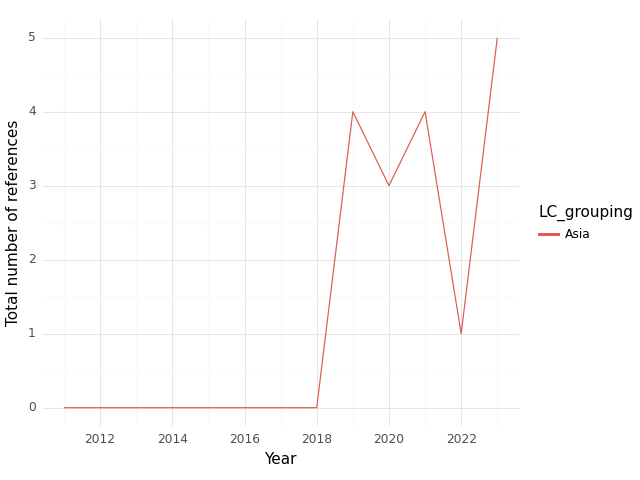

Data behind this chart, as committed beside it:
, index, LC_grouping, Year, intersection, climate, health, sum
0, 0, Asia, 2011, 0.0, 0.0, 2.0, 2.0
1, 1, Asia, 2012, 0.0, 1.0, 6.0, 7.0
2, 2, Asia, 2013, 0.0, 1.0, 19.0, 20.0
3, 3, Asia, 2015, 0.0, 1.0, 13.0, 14.0
4, 4, Asia, 2016, 0.0, 1.0, 11.0, 12.0
5, 5, Asia, 2017, 0.0, 0.0, 10.0, 10.0
6, 6, Asia, 2018, 0.0, 1.0, 32.0, 33.0
7, 7, Asia, 2019, 4.0, 7.0, 79.0, 90.0
8, 8, Asia, 2020, 3.0, 6.0, 51.0, 60.0
9, 9, Asia, 2021, 4.0, 5.0, 103.0, 112.0
10, 10, Asia, 2022, 1.0, 6.0, 84.0, 91.0
11, 11, Asia, 2023, 5.0, 19.0, 95.0, 119.0
